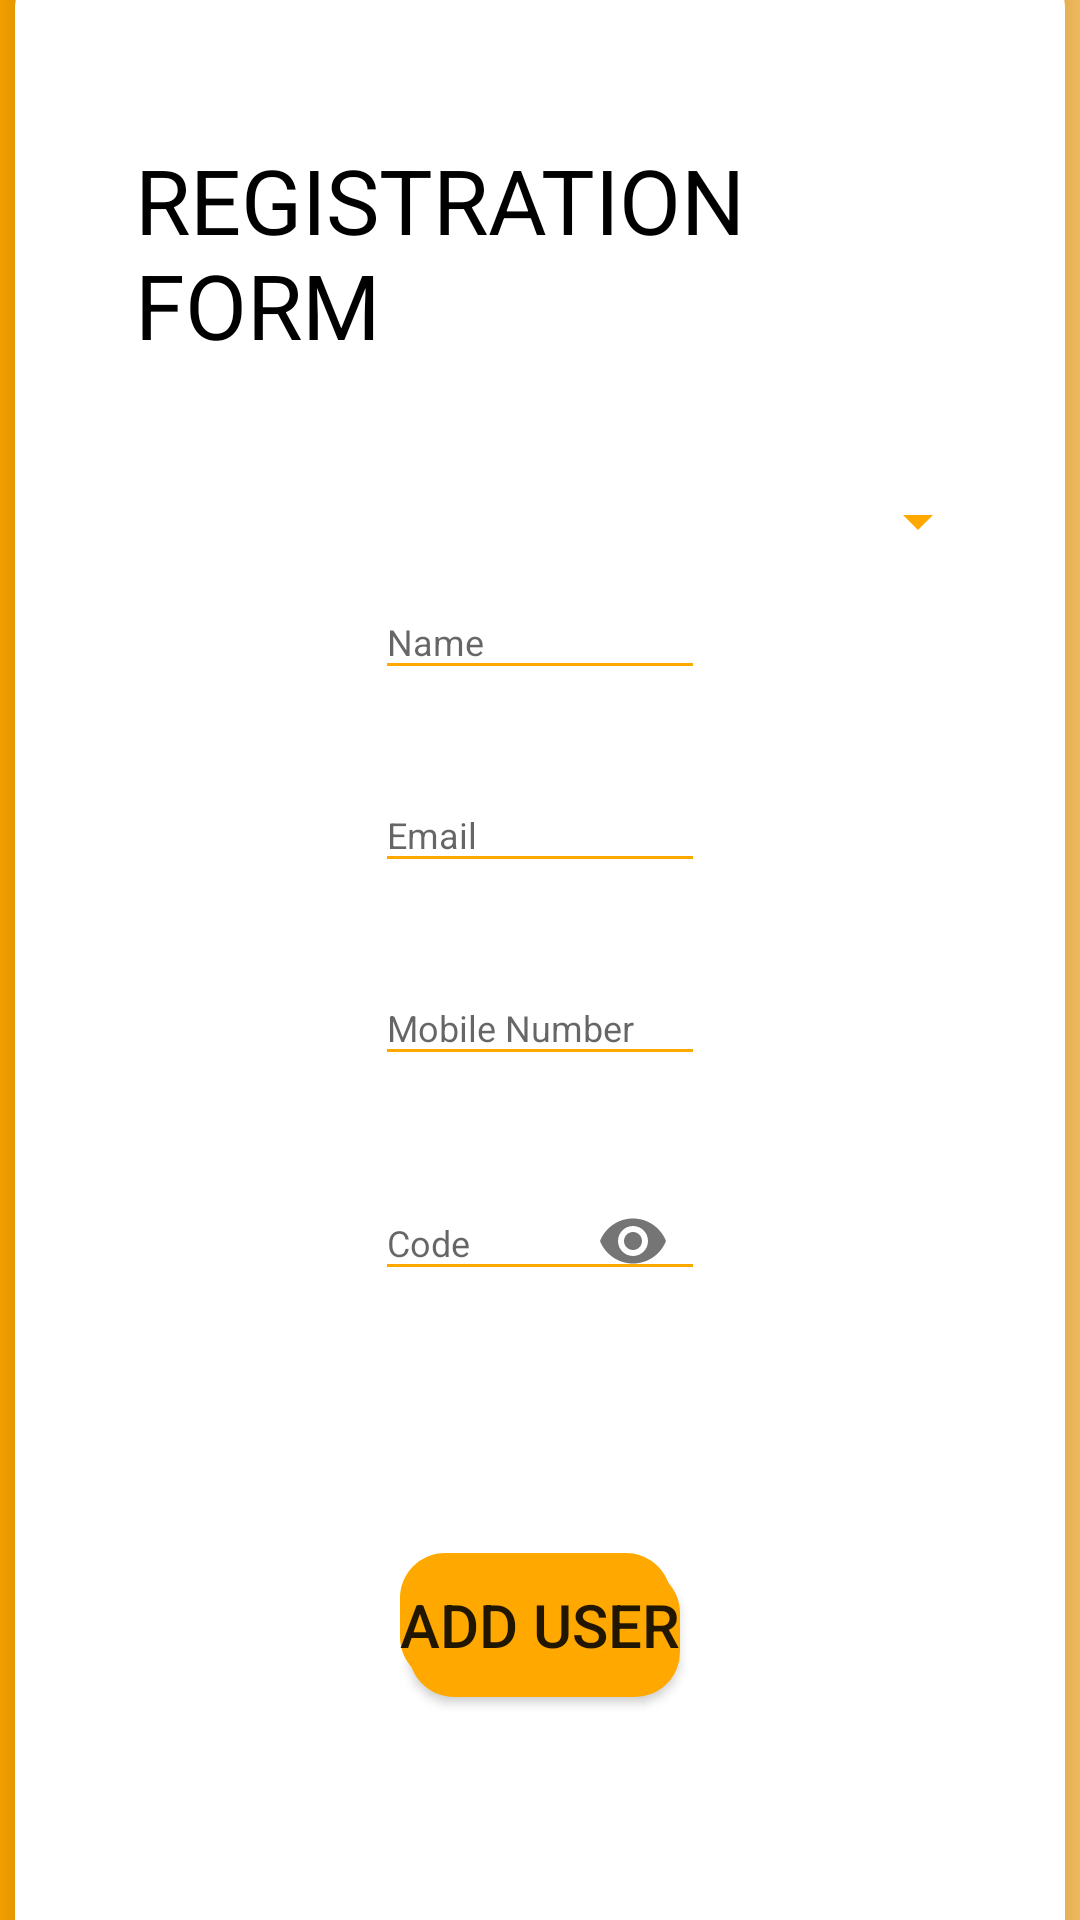

Reconstruct the res/layout file that produces this screen, plus the resources it refers to.
<!-- AndroidManifest.xml: application theme AppTheme -->
<!-- res/layout/activity_regstration.xml -->
<?xml version="1.0" encoding="utf-8"?>

<androidx.core.widget.NestedScrollView xmlns:android="http://schemas.android.com/apk/res/android"
    xmlns:app="http://schemas.android.com/apk/res-auto"
    xmlns:tools="http://schemas.android.com/tools"
    android:layout_width="match_parent"
    android:layout_height="match_parent"
    android:id="@+id/scrollFeed"
    app:layout_behavior="@string/appbar_scrolling_view_behavior"
    tools:showIn="@layout/registrationmain"
    android:background="@drawable/centre_background"
    android:focusableInTouchMode="true">



    <androidx.cardview.widget.CardView
        android:id="@+id/personalDetailsCard"
        style="@style/centreLocatorCardDesign"
        android:layout_marginTop="30dp"
        app:cardCornerRadius="16dp"
        app:cardElevation="10dp">

        <LinearLayout
            android:layout_width="match_parent"
            android:layout_height="wrap_content"
            android:layout_gravity="center"
            android:focusableInTouchMode="false"
            android:orientation="vertical"
            android:padding="20dp">

            <com.google.android.material.textfield.TextInputLayout
                android:id="@+id/heading"
                android:layout_width="match_parent"
                android:layout_height="wrap_content">
                <TextView
                    android:id="@+id/regi_text"
                    android:layout_width="wrap_content"
                    android:layout_height="wrap_content"
                    android:layout_marginStart="20dp"
                    android:layout_marginLeft="56dp"
                    android:layout_marginTop="40dp"
                    android:layout_marginEnd="20dp"
                    android:layout_marginRight="20dp"
                    android:layout_marginBottom="40dp"
                    android:textColor="@color/blackTextColor"
                    android:layout_gravity="center"
                    android:autoText="false"
                    android:text="Registration Form"
                    android:textAllCaps="true"
                    android:textSize="30dp" />
            </com.google.android.material.textfield.TextInputLayout>
            <com.google.android.material.textfield.TextInputLayout
                android:id="@+id/spinner"
                android:layout_width="match_parent"
                android:layout_height="wrap_content">

                <Spinner
                    android:id="@+id/spinner1"
                    android:layout_width="300dp"
                    android:layout_height="wrap_content"
                    style="@style/modifiedEditText"
                    tools:layout_editor_absoluteX="1dp"
                    android:layout_gravity="center"
                    tools:layout_editor_absoluteY="110dp" />
            </com.google.android.material.textfield.TextInputLayout>

            <com.google.android.material.textfield.TextInputLayout
                android:id="@+id/txtInputName"
                android:layout_width="match_parent"
                android:layout_height="wrap_content">

                <EditText
                    android:id="@+id/regi_name"
                    android:layout_width="wrap_content"
                    android:layout_height="wrap_content"
                    android:layout_gravity="center"
                    android:layout_marginStart="100dp"
                    android:layout_marginLeft="100dp"
                    android:layout_marginTop="40dp"
                    android:layout_marginEnd="100dp"
                    android:layout_marginRight="100dp"
                    android:layout_marginBottom="20dp"
                    android:ems="10"
                    style="@style/modifiedEditText"
                    android:maxLength="10"
                    android:hint="Name"
                    android:inputType="textPersonName" />

            </com.google.android.material.textfield.TextInputLayout>


            <com.google.android.material.textfield.TextInputLayout
                android:id="@+id/txtInputEmail"
                android:layout_width="match_parent"
                android:layout_height="wrap_content">

                <EditText
                    android:id="@+id/regi_email"
                    android:layout_width="wrap_content"
                    android:layout_height="wrap_content"
                    android:layout_marginStart="100dp"
                    android:layout_marginLeft="100dp"
                    android:layout_marginTop="20dp"
                    android:maxLength="40"
                    android:layout_marginEnd="100dp"
                    style="@style/modifiedEditText"
                    android:layout_marginRight="100dp"
                    android:layout_marginBottom="20dp"
                    android:ems="10"
                    android:hint="Email"
                    android:inputType="textEmailAddress"
                    android:layout_gravity="center"/>

            </com.google.android.material.textfield.TextInputLayout>


            <com.google.android.material.textfield.TextInputLayout
                android:id="@+id/txtInputMob"
                android:layout_width="match_parent"
                android:layout_height="wrap_content">

                <EditText
                    android:id="@+id/regi_number"
                    android:layout_width="wrap_content"
                    android:layout_height="wrap_content"
                    android:layout_marginStart="100dp"
                    android:layout_marginLeft="100dp"
                    android:layout_marginTop="20dp"
                    android:layout_marginEnd="100dp"
                    style="@style/modifiedEditText"
                    android:layout_marginRight="100dp"
                    android:layout_marginBottom="20dp"
                    android:ems="10"
                    android:maxLength="10"
                    android:hint="Mobile Number"
                    android:inputType="phone"
                    android:layout_gravity="center" />
            </com.google.android.material.textfield.TextInputLayout>


            <com.google.android.material.textfield.TextInputLayout
                android:id="@+id/txtInputReg"
                android:layout_width="match_parent"
                android:layout_height="wrap_content">

                <com.google.android.material.textfield.TextInputLayout
                    android:id="@+id/username_text_input_layout"
                    app:passwordToggleEnabled="true"
                    android:layout_width="match_parent"
                    android:layout_height="wrap_content">

                    <EditText
                        android:id="@+id/regi_code"
                        android:layout_width="wrap_content"
                        android:layout_height="wrap_content"
                        android:layout_marginStart="100dp"
                        android:layout_marginLeft="100dp"
                        android:layout_marginTop="20dp"
                        style="@style/modifiedEditText"
                        android:layout_marginEnd="100dp"
                        android:layout_marginRight="100dp"
                        android:layout_marginBottom="40dp"
                        android:ems="10"
                        android:maxLength="4"
                        android:hint="Code"
                        android:inputType="textPassword"
                        android:layout_gravity="center"/>
                </com.google.android.material.textfield.TextInputLayout>



            </com.google.android.material.textfield.TextInputLayout>


            <Button
                android:id="@+id/regi_button"
                android:layout_width="wrap_content"
                android:layout_height="48dp"
                android:layout_marginStart="100dp"
                android:layout_marginLeft="100dp"
                android:layout_marginTop="40dp"
                android:layout_marginEnd="100dp"
                android:layout_marginRight="100dp"
                android:layout_marginBottom="118dp"
                android:onClick="reg"
                android:text="Add User"
                android:textSize="20dp"
                android:background="@drawable/shadow_button_layer_list"
                android:layout_gravity="center"/>
        </LinearLayout>
    </androidx.cardview.widget.CardView>
</androidx.core.widget.NestedScrollView>
<!-- res/layout/registrationmain.xml (included above) -->
<?xml version="1.0" encoding="utf-8"?>

<androidx.coordinatorlayout.widget.CoordinatorLayout xmlns:android="http://schemas.android.com/apk/res/android"
    xmlns:app="http://schemas.android.com/apk/res-auto"
    xmlns:tools="http://schemas.android.com/tools"
    android:layout_width="match_parent"
    android:layout_height="match_parent"
    android:fitsSystemWindows="true"
    tools:context=".regstration">

    <com.google.android.material.appbar.AppBarLayout
        android:id="@+id/app_bar"
        android:layout_width="match_parent"
        android:layout_height="@dimen/form_app_bar_height"
        android:fitsSystemWindows="true"
        android:theme="@style/AppTheme.AppBarOverlay"
        android:background="@drawable/centre_background">

        <com.google.android.material.appbar.CollapsingToolbarLayout
            android:id="@+id/toolbar_layout"
            android:layout_width="match_parent"
            android:layout_height="match_parent"
            android:fitsSystemWindows="true"
            app:contentScrim="?attr/colorPrimary"
            app:layout_scrollFlags="scroll|exitUntilCollapsed">

            <RelativeLayout
                android:layout_width="match_parent"
                android:layout_height="match_parent"
                android:background="@drawable/centre_background">

                <ImageView
                    android:layout_width="wrap_content"
                    android:layout_height="wrap_content"
                    android:layout_alignParentEnd="true"
                    android:layout_alignParentRight="true"
                    android:layout_alignParentBottom="true"
                    android:layout_marginTop="10dp"
                    android:adjustViewBounds="true"
                    android:cropToPadding="true"
                    android:src="@drawable/enquiry_bk" />

            </RelativeLayout>

            <androidx.appcompat.widget.Toolbar
                android:id="@+id/toolbar"
                android:layout_width="match_parent"
                android:layout_height="?attr/actionBarSize"
                app:layout_collapseMode="pin"
                app:popupTheme="@style/AppTheme.PopupOverlay" />

        </com.google.android.material.appbar.CollapsingToolbarLayout>
    </com.google.android.material.appbar.AppBarLayout>

    <include layout="@layout/activity_regstration" />

</androidx.coordinatorlayout.widget.CoordinatorLayout>
<!-- resources referenced by this layout -->
<resources>
  <color name="blackTextColor">#000</color>
  <dimen name="form_app_bar_height">250dp</dimen>
  <!-- drawable centre_background (drawable-v24) -->
  <?xml version="1.0" encoding="utf-8"?>
  <shape xmlns:android="http://schemas.android.com/apk/res/android" android:shape="rectangle" >
      <gradient
          android:angle="0"
          android:centerX="0%"
          android:centerColor="#FFA800"
          android:startColor="#FFAC1A"
          android:endColor="#FDC460"
          android:type="linear"
          />
      <padding
          android:left="0dp"
          android:top="0dp"
          android:right="0dp"
          android:bottom="0dp"
          />
      <size
          android:width="270dp"
          android:height="60dp"
          />
  </shape>
  <!-- drawable shadow_button_layer_list (drawable) -->
  <?xml version="1.0" encoding="utf-8"?>
  
  <layer-list xmlns:android="http://schemas.android.com/apk/res/android">
      <item android:left="3dp" android:top="5dp">
          <shape>
              <solid android:color="#ffa900" />
              <corners android:radius="15dp" />
          </shape>
      </item>
      <item android:bottom="5dp" android:right="3dp">
          <shape>
              <solid android:color="#ffa900" />
              <corners android:radius="15dp" />
          </shape>
      </item>
  </layer-list>
  <style name="AppTheme.AppBarOverlay" parent="ThemeOverlay.AppCompat.Dark.ActionBar">
          <item name="colorControlNormal">@color/whiteTextColor</item>
      </style>
  <style name="AppTheme.PopupOverlay" parent="ThemeOverlay.AppCompat.Light" />
  <style name="centreLocatorCardDesign">
          <item name="android:layout_width">match_parent</item>
          <item name="android:layout_height">match_parent</item>
          <item name="android:layout_centerInParent">true</item>
          <item name="android:layout_marginBottom">5dp</item>
          <item name="android:layout_marginTop">5dp</item>
          <item name="android:layout_marginLeft">5dp</item>
          <item name="android:layout_marginRight">5dp</item>
          <item name="android:layout_gravity">center</item>
      </style>
  <style name="modifiedEditText" parent="parent">
          <item name="android:textSize">@dimen/newsMoreTextSize</item>
          <item name="android:backgroundTint">@color/colorPrimary</item>
      </style>
  <style name="AppTheme" parent="Theme.AppCompat.Light.DarkActionBar">
          
          <item name="colorPrimary">@color/colorPrimary</item>
          <item name="colorPrimaryDark">@color/colorPrimaryDark</item>
          <item name="colorAccent">@color/colorAccent</item>
      </style>
  <color name="whiteTextColor">#fff</color>
  <style name="parent">
          <item name="android:layout_width">match_parent</item>
          <item name="android:layout_height">wrap_content</item>
      </style>
  <dimen name="newsMoreTextSize">12sp</dimen>
  <color name="colorPrimary">#ffa900</color>
  <color name="colorPrimaryDark">#ffa900</color>
  <color name="colorAccent">#FF0000</color>
</resources>
